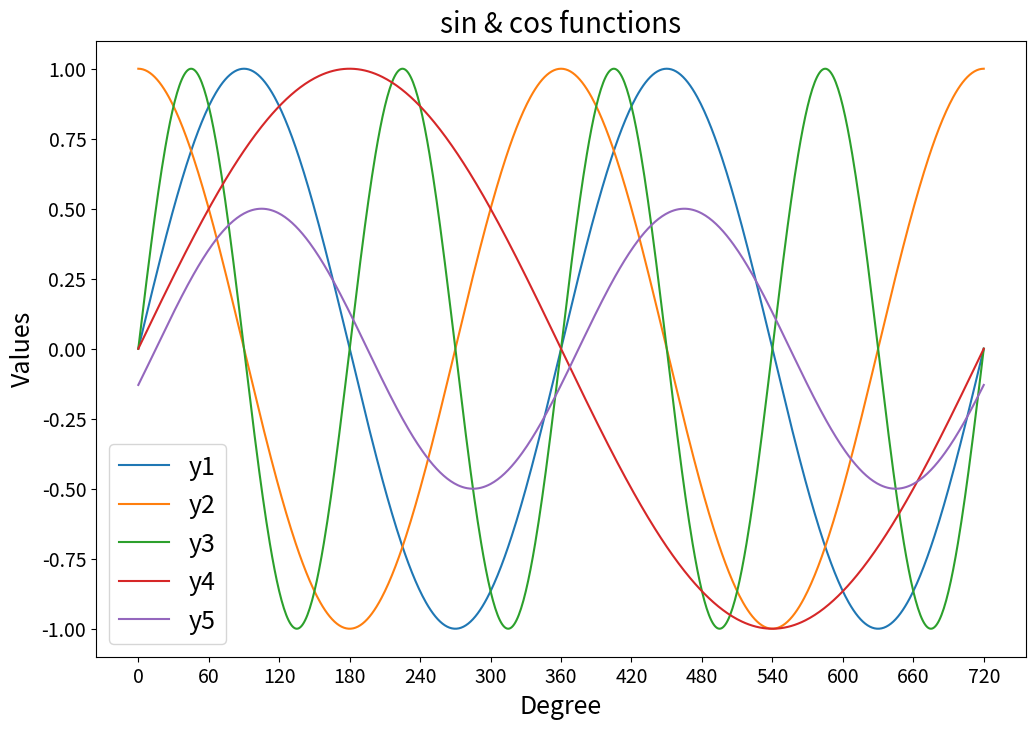

The script that saved this image:
# Import Packages
import numpy as np
import matplotlib.pyplot as plt

# Declare X-axis
degree_list = np.arange(0, 721) # This is "x". range from 0 to 720

# Draw Diagrams
plt.figure(figsize=(12,8))
plt.plot(degree_list, np.sin(np.deg2rad(degree_list)), label="y1") # y1=sin(x)
plt.plot(degree_list, np.cos(np.deg2rad(degree_list)), label="y2") # y2=cos(x)
plt.plot(degree_list, np.sin(np.deg2rad(2 * degree_list)), label="y3") # y3=sin(2x)
plt.plot(degree_list, np.sin(np.deg2rad(1/2 * degree_list)), label="y4") # y4=sin(x/2)
plt.plot(degree_list, 0.5 * np.sin(np.deg2rad(degree_list-15)), label="y5") # y5=0.5sin(x-15)
plt.title("sin & cos functions", fontsize=20) # define title
plt.ylabel("Values", fontsize=18) # define vertical text
plt.xlabel("Degree", fontsize=18) # define horizontal text
plt.yticks(np.arange(-1.0,1.25, step=0.25), fontsize=14) # set y-ticks
plt.xticks(np.arange(0, 721, step=60), fontsize=14) # set x-ticks, each 60 degree has one degree
plt.legend(fontsize=18) # show legend
plt.show() # show the whole image